Labelled photos from "raw", an image-classification folder in NewbEkansh/agri-genomic-insurance. The possible labels are: bacterial blight, blast, healthy, bacterial leaf blight, leaf blast.

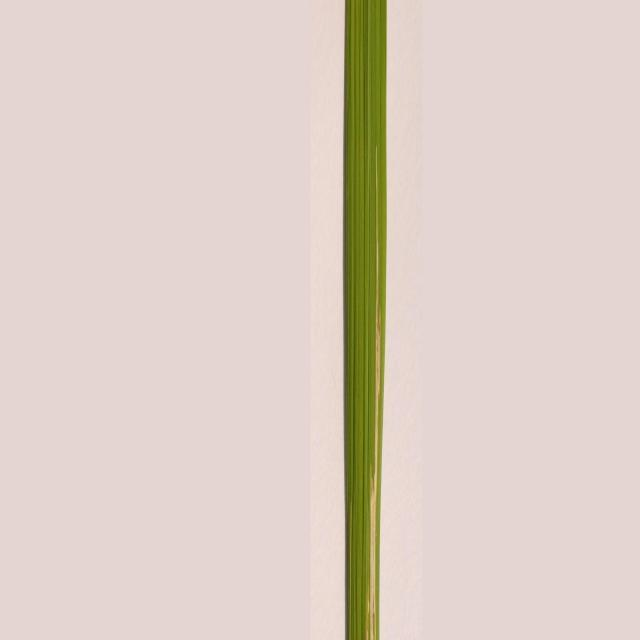
Label: bacterial leaf blight

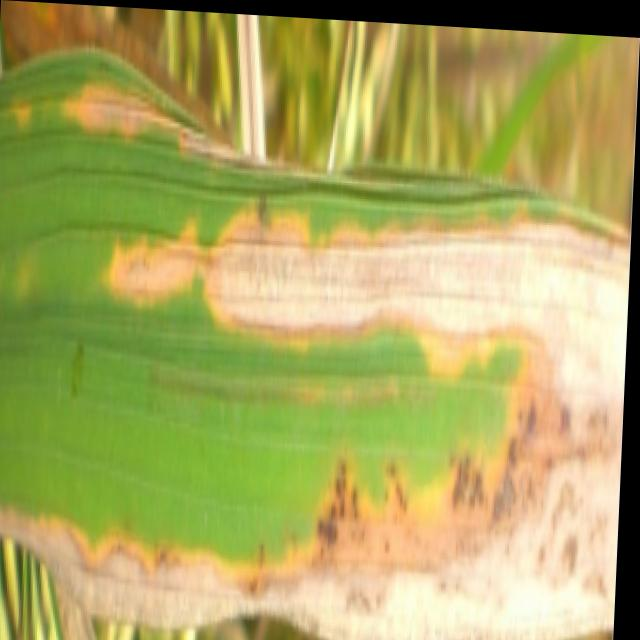
Label: bacterial blight

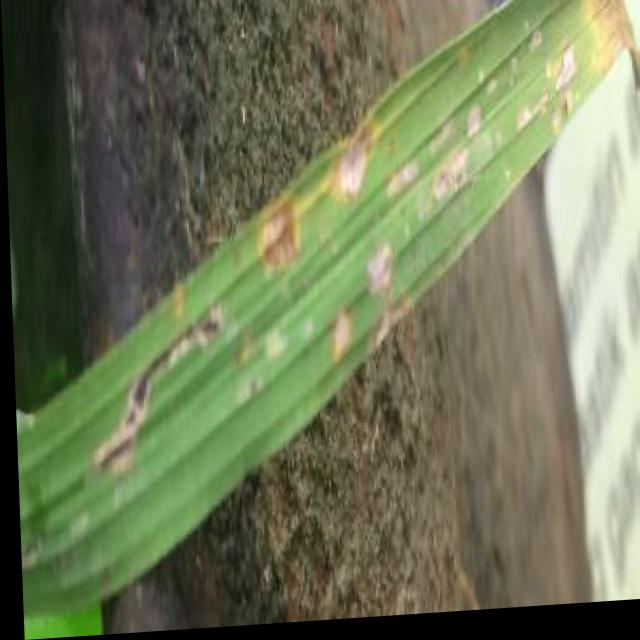
Label: blast

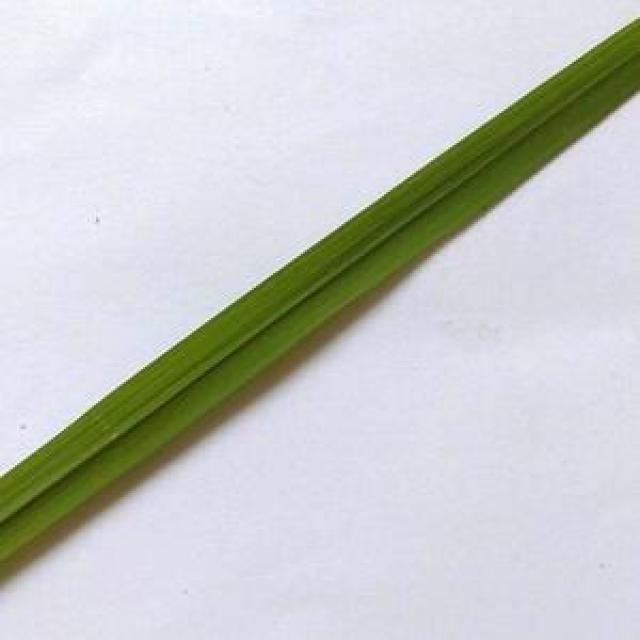
Label: healthy

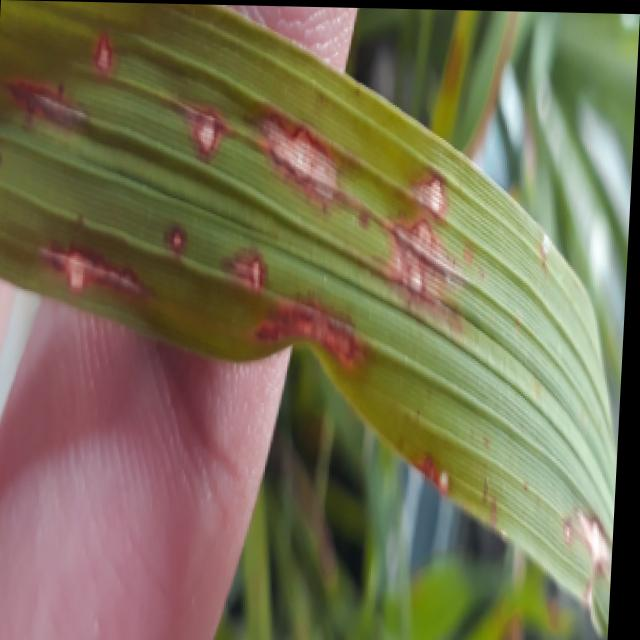
Label: blast

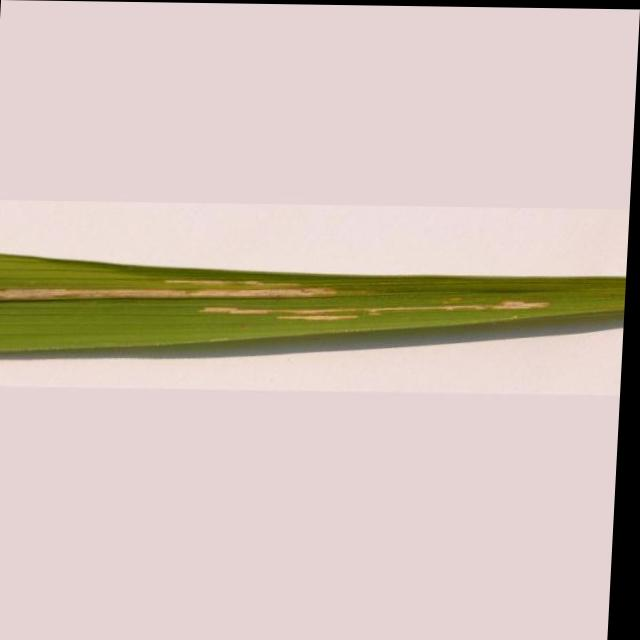
Label: bacterial leaf blight
